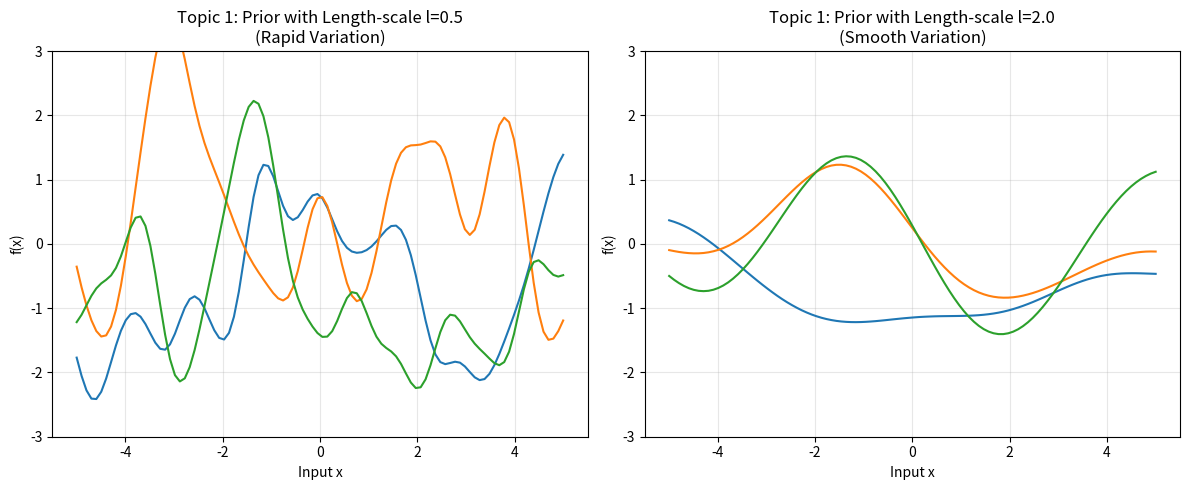
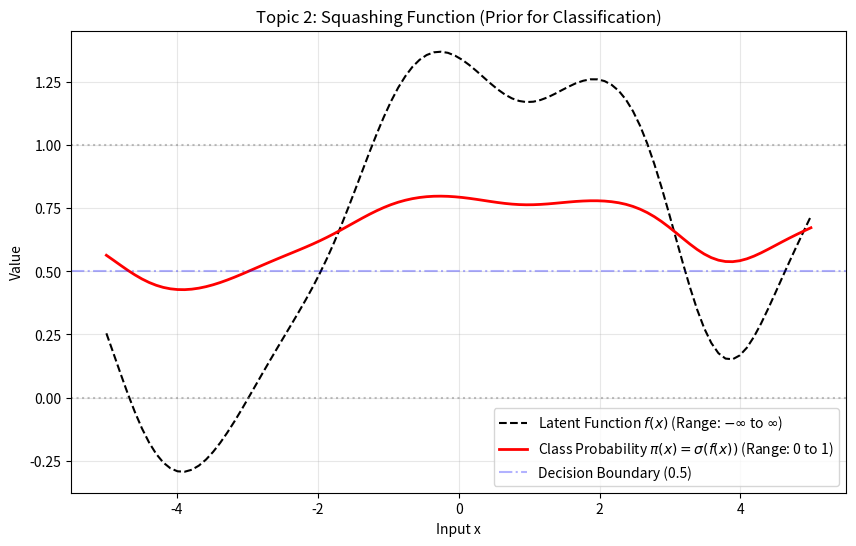

Here is the Python script that generated these plots, in order:
"""
1-1.py: Properties of the GP Prior (Length-scale & Squashing)
============================================================
Reference: Section 1.1 of Rasmussen & Williams (GPML)

Focus:
1. Visualizing the "Prior" (Before seeing data).
2. Understanding how Hyperparameters (Length-scale) affect smoothness.
3. Understanding how we convert GP outputs to Probabilities (Squashing).

Note: No X_train or y_train is used here. We are only observing the "assumptions" of the model.
"""

import numpy as np
import matplotlib.pyplot as plt

def rbf_kernel(x1, x2, length_scale=1.0, variance=1.0):
    """
    Squared Exponential Kernel (RBF).
    Args:
        length_scale (l): Controls smoothness. 
                          Small l = Rapid variation. Large l = Slow variation.
    """
    sq_dist = np.sum(x1**2, 1).reshape(-1, 1) + np.sum(x2**2, 1) - 2 * np.dot(x1, x2.T)
    return variance * np.exp(-0.5 * sq_dist / length_scale**2)

def sigmoid(z):
    """Logistic Sigmoid function to squash (-inf, inf) to (0, 1)."""
    return 1 / (1 + np.exp(-z))

# ------------------------------------------------------
# Setup: The Domain (Canvas)
# ------------------------------------------------------
# We only need the test domain (the x-axis) to draw functions.
X_canvas = np.linspace(-5, 5, 100).reshape(-1, 1)
n_samples = 3  # Number of random functions to draw

# ======================================================
# Topic 1: The Effect of Length-scale on the Prior
# ======================================================
# The text mentions: "Slower variation is achieved by simply adjusting parameters..."
# We will compare a SHORT length-scale vs. a LONG length-scale.

length_scales = [0.5, 2.0]  # 0.5 = Rapid, 2.0 = Smooth

plt.figure(figsize=(12, 5))

for i, ls in enumerate(length_scales):
    # 1. Construct the Covariance Matrix (K_ss)
    # Since we have NO data, the Prior Covariance is just the Kernel itself.
    K_prior = rbf_kernel(X_canvas, X_canvas, length_scale=ls)
    
    # 2. Add Jitter for numerical stability (to ensure positive definiteness)
    K_prior += 1e-8 * np.eye(len(X_canvas))
    
    # 3. Sample from the Prior
    # Mean is assumed to be 0 vector. Covariance is K_prior.
    f_samples = np.random.multivariate_normal(
        mean=np.zeros(len(X_canvas)), 
        cov=K_prior, 
        size=n_samples
    )
    
    # 4. Plot
    plt.subplot(1, 2, i+1)
    for f in f_samples:
        plt.plot(X_canvas, f)
    
    plt.title(f"Topic 1: Prior with Length-scale l={ls}\n({'Rapid' if ls < 1 else 'Smooth'} Variation)")
    plt.xlabel('Input x')
    plt.ylabel('f(x)')
    plt.ylim(-3, 3)
    plt.grid(True, alpha=0.3)

plt.tight_layout()
plt.show()



# ======================================================
# Topic 2: From Regression to Classification (Squashing)
# ======================================================
# The text mentions: "Squash the prior function f... through a response function."
# We take a sample f(x) and pass it through a Sigmoid to get pi(x).

plt.figure(figsize=(10, 6))

# 1. Generate one random function f(x) from the Prior (l=1.0)
K_cls = rbf_kernel(X_canvas, X_canvas, length_scale=1.0) + 1e-8 * np.eye(len(X_canvas))
f_sample = np.random.multivariate_normal(np.zeros(len(X_canvas)), K_cls, 1).flatten()

# 2. Squash it! (Transformation to Probability)
pi_sample = sigmoid(f_sample)

# 3. Plot Comparison
plt.plot(X_canvas, f_sample, 'k--', label=r'Latent Function $f(x)$ (Range: $-\infty$ to $\infty$)')
plt.plot(X_canvas, pi_sample, 'r-', linewidth=2, label=r'Class Probability $\pi(x) = \sigma(f(x))$ (Range: 0 to 1)')

# Add guide lines
plt.axhline(1.0, color='gray', linestyle=':', alpha=0.5)
plt.axhline(0.0, color='gray', linestyle=':', alpha=0.5)
plt.axhline(0.5, color='blue', linestyle='-.', alpha=0.3, label='Decision Boundary (0.5)')

plt.title("Topic 2: Squashing Function (Prior for Classification)")
plt.xlabel("Input x")
plt.ylabel("Value")
plt.legend()
plt.grid(True, alpha=0.3)

plt.show()